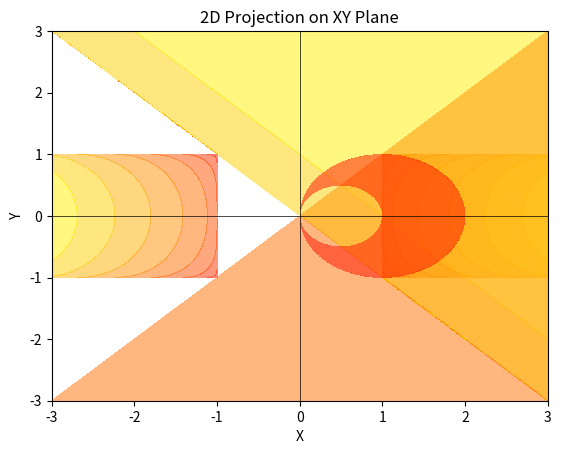

Recreate this plot in Python.
import matplotlib.pyplot as plt
import numpy as np


def draw(x, y, z):
    plt.contourf(x, y, z, cmap="autumn", alpha=0.5)


# Создаем данные для графика
x = np.linspace(-3, 3, 1000)
y = np.linspace(-3, 3, 1000)
x, y = np.meshgrid(x, y)
p = np.sqrt(x**2 - 1) + np.sqrt(1 - y**2)
z = np.log10(x + y)
n = np.sqrt(x - y) / (x + y)
l = np.sqrt((x**2 + y**2 - x) / (2 * x - x**2 - y**2))
functions = [p, z, n, l]


for func in functions:
    draw(x, y, func)

# Настройка меток и заголовка
plt.xlabel("X")
plt.ylabel("Y")
plt.title("2D Projection on XY Plane")

# Установка шага деления для осей X и Y
plt.xticks(np.arange(-3, 4, 1))
plt.yticks(np.arange(-3, 4, 1))

plt.axhline(0, color="black", linewidth=0.5)
plt.axvline(0, color="black", linewidth=0.5)

# Сохраняем график в файл
# plt.savefig('xy_projection.png')

# Показываем график (необязательно)
plt.show()
